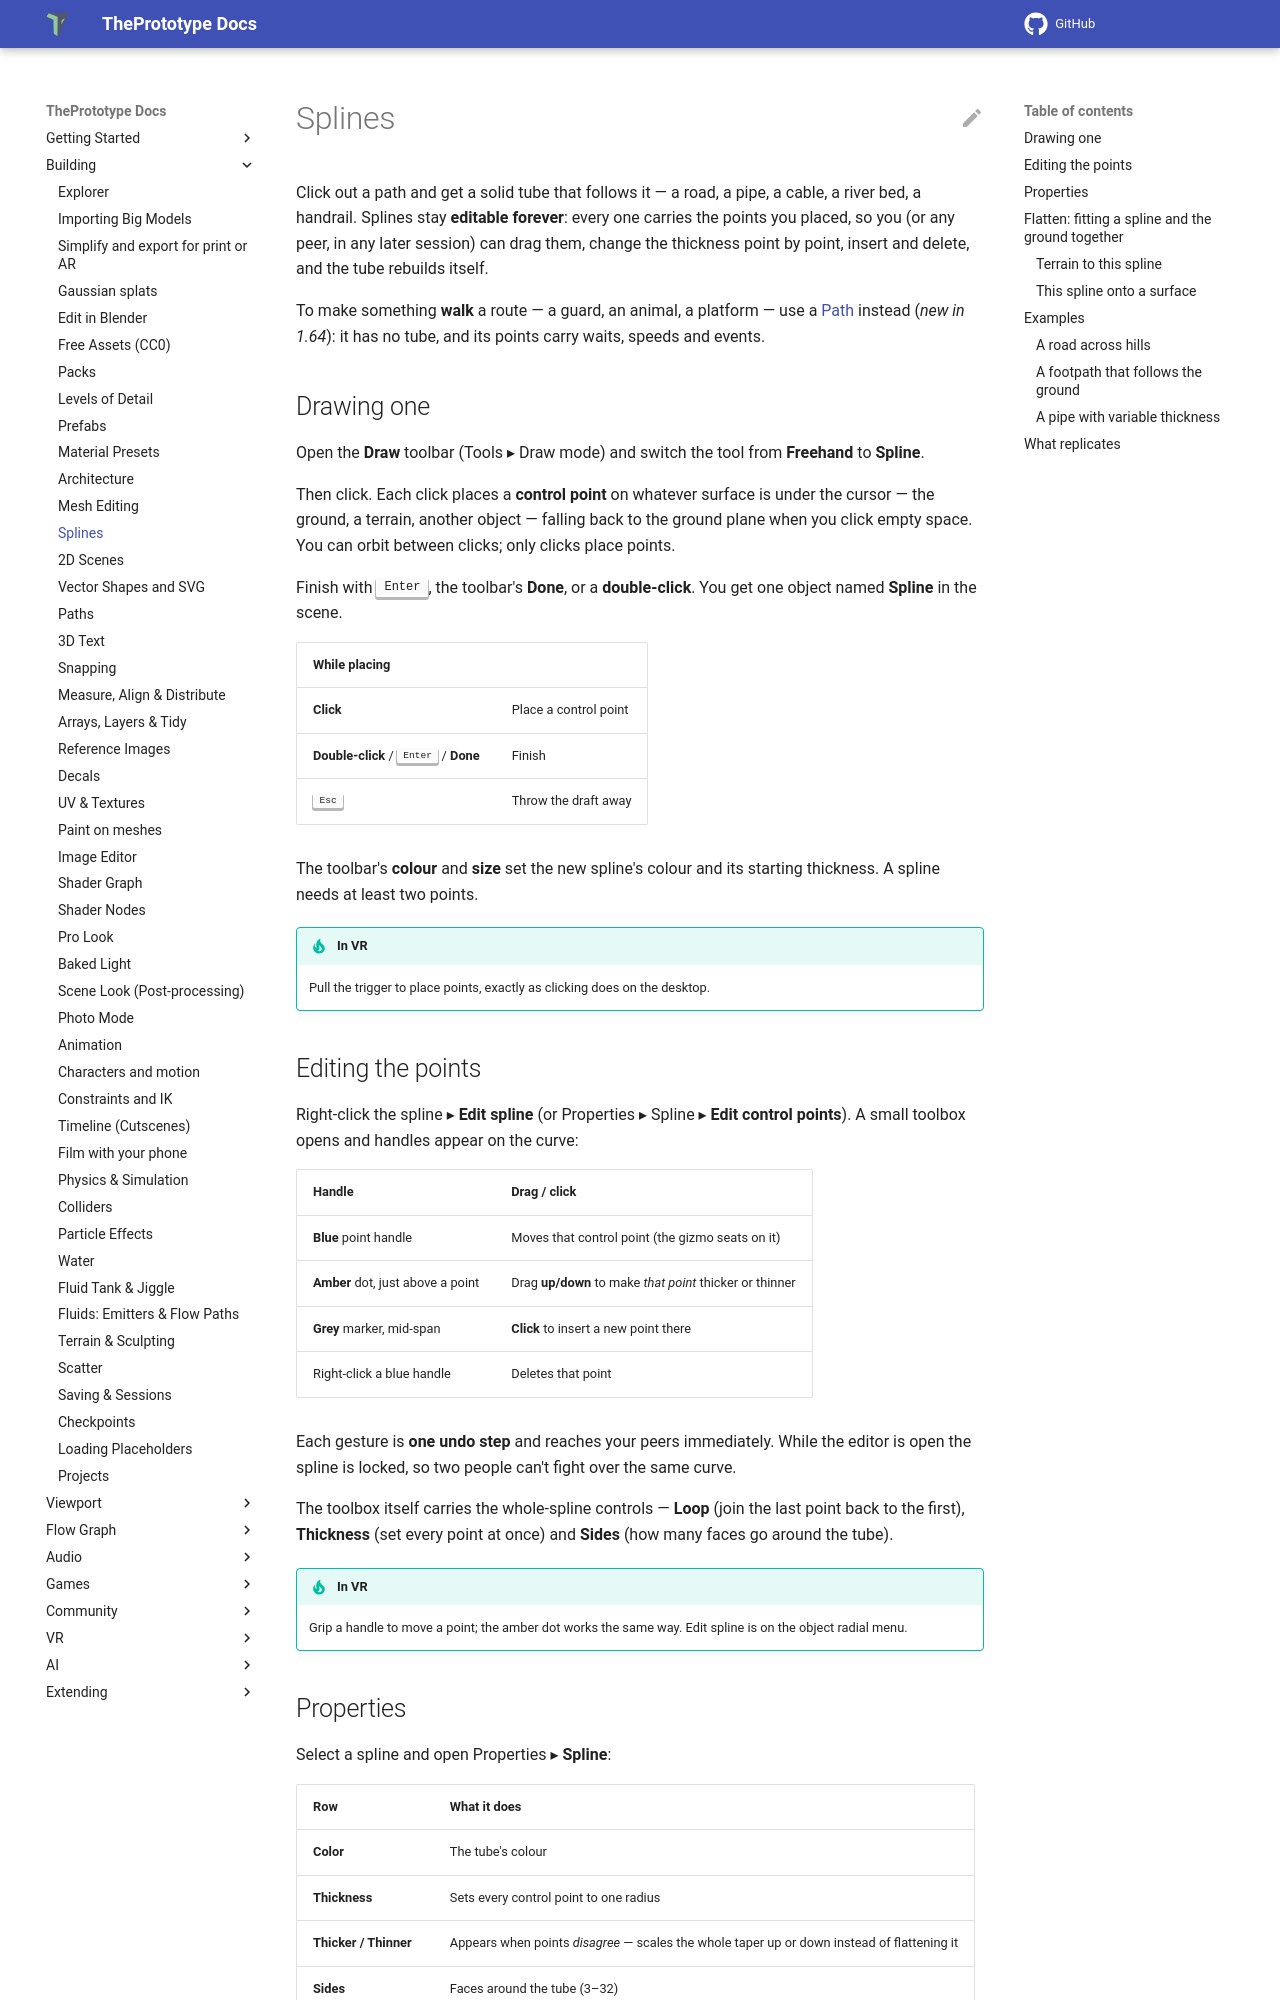

repository: theprototype-app/docs · page: splines/index.html · generator: mkdocs

# Splines

Click out a path and get a solid tube that follows it — a road, a pipe, a cable, a river bed, a handrail. Splines stay **editable forever**: every one carries the points you placed, so you (or any peer, in any later session) can drag them, change the thickness point by point, insert and delete, and the tube rebuilds itself.

To make something **walk** a route — a guard, an animal, a platform — use a [Path](paths.md) instead (*new in 1.64*):
it has no tube, and its points carry waits, speeds and events.

## Drawing one

Open the **Draw** toolbar (Tools ▸ Draw mode) and switch the tool from **Freehand** to **Spline**.

Then click. Each click places a **control point** on whatever surface is under the cursor — the ground, a terrain, another object — falling back to the ground plane when you click empty space. You can orbit between clicks; only clicks place points.

Finish with <kbd>Enter</kbd>, the toolbar's **Done**, or a **double-click**. You get one object named **Spline** in the scene.

| While placing | |
|---|---|
| **Click** | Place a control point |
| **Double-click** / <kbd>Enter</kbd> / **Done** | Finish |
| <kbd>Esc</kbd> | Throw the draft away |

The toolbar's **colour** and **size** set the new spline's colour and its starting thickness. A spline needs at least two points.

!!! tip "In VR"
    Pull the trigger to place points, exactly as clicking does on the desktop.

## Editing the points

Right-click the spline ▸ **Edit spline** (or Properties ▸ Spline ▸ **Edit control points**). A small toolbox opens and handles appear on the curve:

| Handle | Drag / click |
|---|---|
| **Blue** point handle | Moves that control point (the gizmo seats on it) |
| **Amber** dot, just above a point | Drag **up/down** to make *that point* thicker or thinner |
| **Grey** marker, mid-span | **Click** to insert a new point there |
| Right-click a blue handle | Deletes that point |

Each gesture is **one undo step** and reaches your peers immediately. While the editor is open the spline is locked, so two people can't fight over the same curve.

The toolbox itself carries the whole-spline controls — **Loop** (join the last point back to the first), **Thickness** (set every point at once) and **Sides** (how many faces go around the tube).

!!! tip "In VR"
    Grip a handle to move a point; the amber dot works the same way. Edit spline is on the object radial menu.

## Properties

Select a spline and open Properties ▸ **Spline**:

| Row | What it does |
|---|---|
| **Color** | The tube's colour |
| **Thickness** | Sets every control point to one radius |
| **Thicker / Thinner** | Appears when points *disagree* — scales the whole taper up or down instead of flattening it |
| **Sides** | Faces around the tube (3–32) |
| **Smoothness** | Segments per span — how finely the curve is followed |
| **Closed loop** | Joins the ends |
| **Edit control points** | Opens the point editor |
| **Flatten** | See below |
